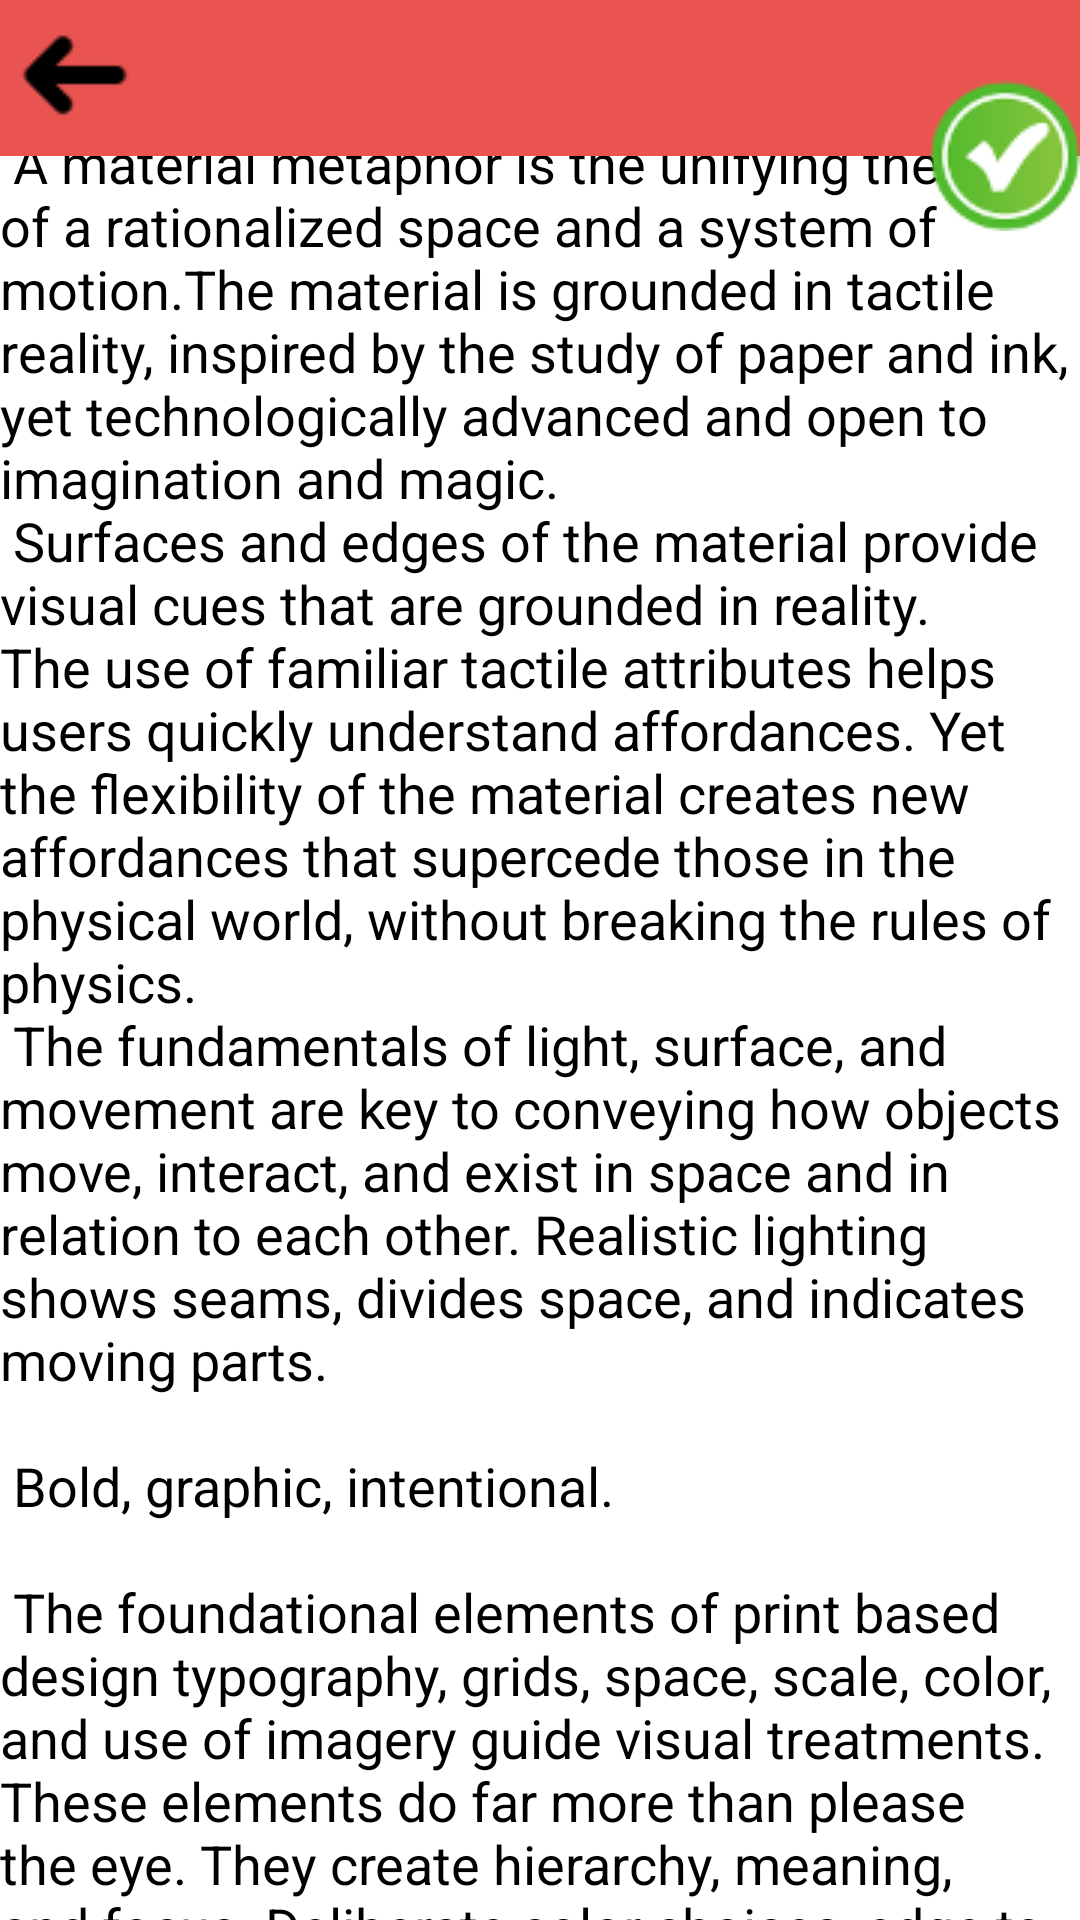

The Android layout XML behind this screen, and the referenced resources:
<!-- AndroidManifest.xml: application theme MyAppTheme -->
<!-- res/layout/activity_daily_todo_list.xml -->
<?xml version="1.0" encoding="utf-8"?>
<android.support.design.widget.CoordinatorLayout xmlns:android="http://schemas.android.com/apk/res/android"
    xmlns:app="http://schemas.android.com/apk/res-auto"
    xmlns:tools="http://schemas.android.com/tools"
    android:layout_width="match_parent"
    android:layout_height="match_parent"
    android:background="@android:color/background_light"
    android:fitsSystemWindows="true"
    tools:context="muenzel.lukas.agenda.demo.DailyTodoList">

    <include
        android:id="@+id/include2"
        layout="@layout/content_daily_todo_list"
        android:layout_width="match_parent"
        android:layout_height="wrap_content"
        tools:layout_editor_absoluteY="-4dp" />

    <android.support.v7.widget.Toolbar
        android:id="@+id/ToolbarTodoList"
        android:layout_width="match_parent"
        android:layout_height="52dp"
        android:background="#ffe95451"
        android:minHeight="?attr/actionBarSize"
        android:theme="?attr/actionBarTheme"
        app:layout_anchor="@+id/include2"
        app:layout_anchorGravity="right|top" />

    <ImageButton
        android:id="@+id/everythingDone"
        android:layout_width="50dp"
        android:layout_height="50dp"
        android:backgroundTint="@color/colorPrimaryDark"
        app:layout_anchor="@+id/ToolbarTodoList"
        app:layout_anchorGravity="right|bottom"
        app:srcCompat="@drawable/accept_symbol"
        tools:layout_editor_absoluteX="335dp" />

    <ImageButton
        android:id="@+id/backButtonTodoList"
        android:layout_width="50dp"
        android:layout_height="50dp"
        android:backgroundTint="@color/colorPrimaryDark"
        app:layout_anchor="@+id/include2"
        app:layout_anchorGravity="left|top"
        app:srcCompat="@drawable/back_symbol"
        tools:layout_editor_absoluteX="335dp" />

</android.support.design.widget.CoordinatorLayout>
<!-- res/layout/content_daily_todo_list.xml (included above) -->
<?xml version="1.0" encoding="utf-8"?>
<android.support.v4.widget.NestedScrollView xmlns:android="http://schemas.android.com/apk/res/android"
    xmlns:app="http://schemas.android.com/apk/res-auto"
    xmlns:tools="http://schemas.android.com/tools"
    android:id="@+id/textView"
    android:layout_width="match_parent"
    android:layout_height="match_parent"
    app:layout_behavior="@string/appbar_scrolling_view_behavior"
    tools:context="muenzel.lukas.agenda.demo.DailyTodoList"
    tools:showIn="@layout/activity_daily_todo_list">

    <TextView
        android:id="@+id/todoTextView"
        android:layout_width="match_parent"
        android:layout_height="wrap_content"
        android:layout_margin="@dimen/text_margin"
        android:background="@color/white"
        android:text="@string/large_text"
        android:textColor="@android:color/black"
        android:textSize="18sp" />

</android.support.v4.widget.NestedScrollView>
<!-- resources referenced by this layout -->
<resources>
  <color name="colorPrimaryDark">#00303f9f</color>
  <color name="white">#fff</color>
  <color name="colorPrimary">#3F51B5</color>
  <color name="black">#000</color>
</resources>
